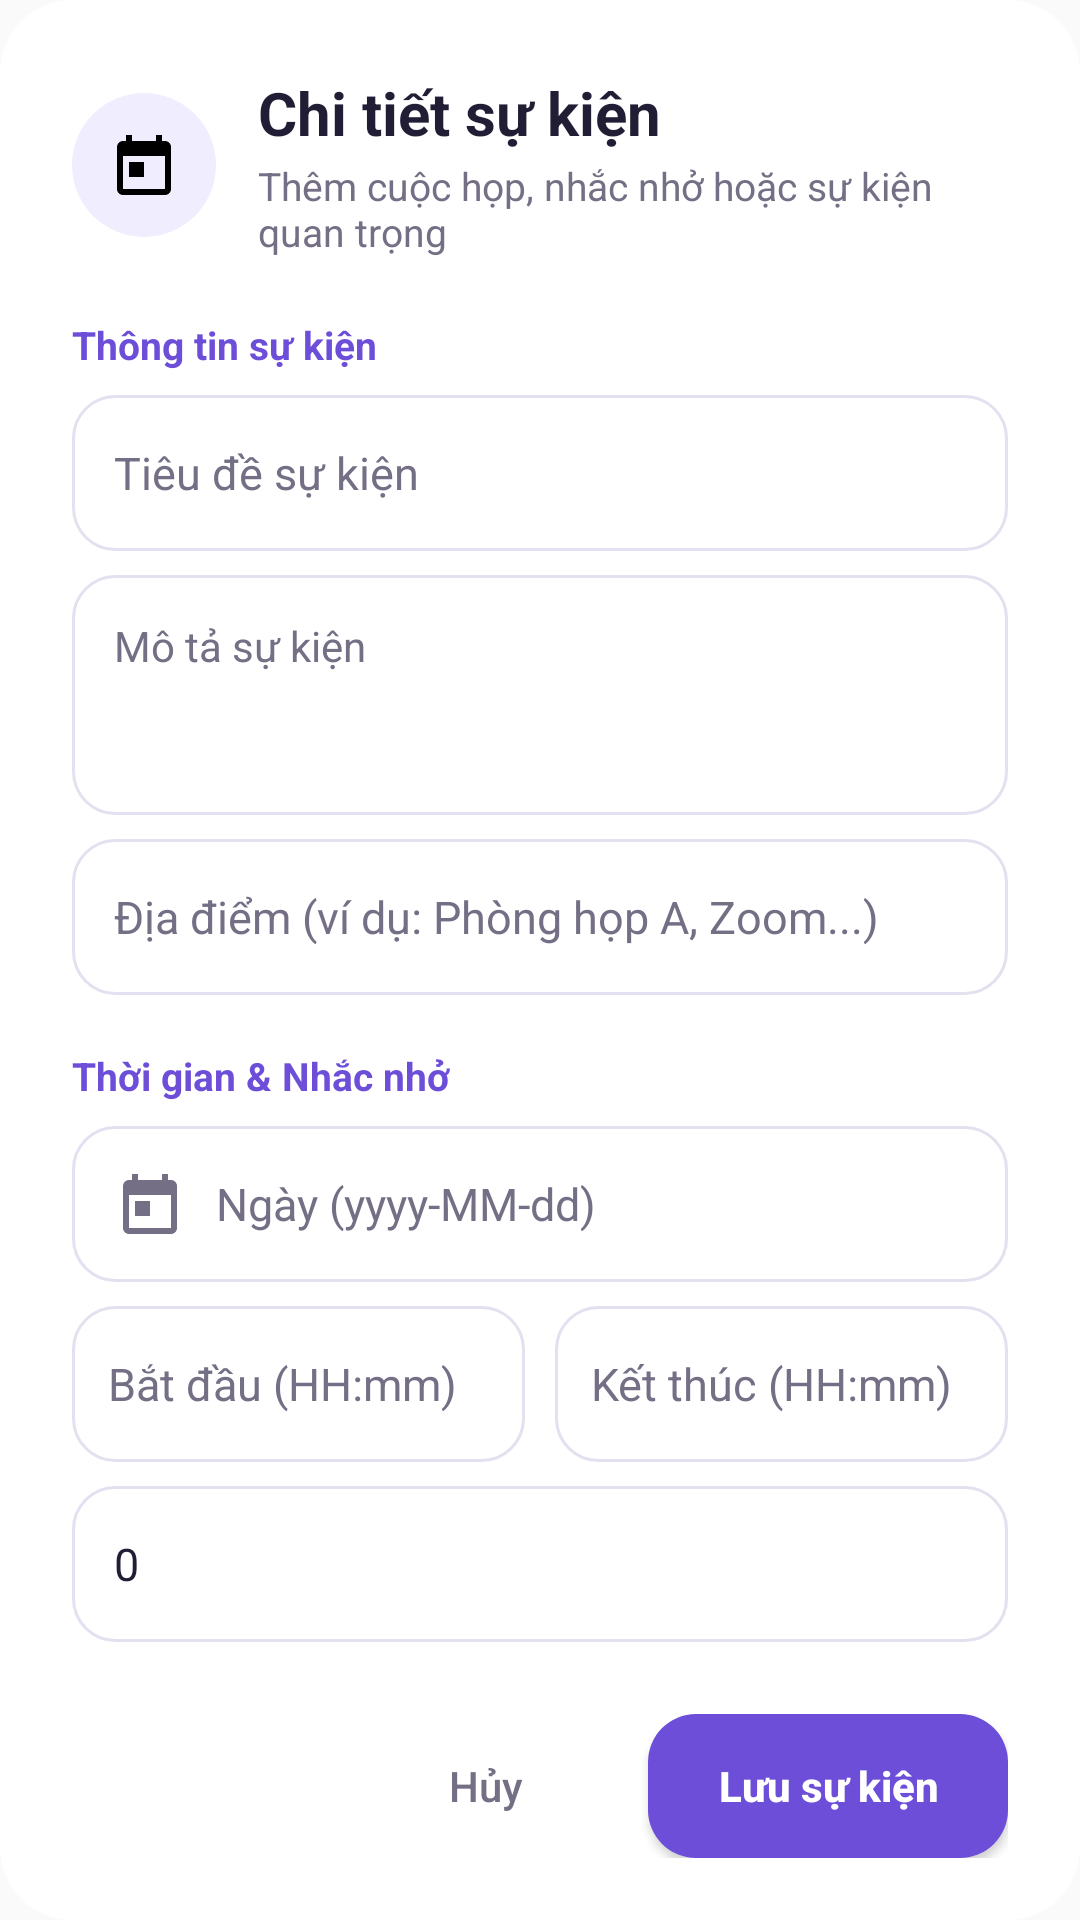

The Android layout XML behind this screen, and the referenced resources:
<!-- AndroidManifest.xml: application theme Theme.ZPlanner -->
<!-- res/layout/dialog_event.xml -->
<?xml version="1.0" encoding="utf-8"?>
<ScrollView xmlns:android="http://schemas.android.com/apk/res/android"
    xmlns:app="http://schemas.android.com/apk/res-auto"
    xmlns:tools="http://schemas.android.com/tools"
    tools:theme="@style/Theme.ZPlanner.Preview"
    android:layout_width="match_parent"
    android:layout_height="wrap_content"
    android:fillViewport="true"
    android:background="@drawable/bg_dialog">

    <LinearLayout
        android:layout_width="match_parent"
        android:layout_height="wrap_content"
        android:orientation="vertical">

        
        <LinearLayout
            android:layout_width="match_parent"
            android:layout_height="wrap_content"
            android:gravity="center_vertical"
            android:orientation="horizontal">

            <ImageView
                android:layout_width="48dp"
                android:layout_height="48dp"
                android:background="@drawable/bg_icon_circle_primary"
                android:contentDescription="@null"
                android:padding="12dp"
                android:src="@drawable/ic_calendar"
                app:tint="@color/zp_primary" />

            <LinearLayout
                android:layout_width="0dp"
                android:layout_height="wrap_content"
                android:layout_marginStart="14dp"
                android:layout_weight="1"
                android:orientation="vertical">

                <TextView
                    android:layout_width="wrap_content"
                    android:layout_height="wrap_content"
                    android:text="@string/event_details"
                    android:textColor="@color/zp_text"
                    android:textSize="20sp"
                    android:textStyle="bold" />

                <TextView
                    android:layout_width="wrap_content"
                    android:layout_height="wrap_content"
                    android:layout_marginTop="2dp"
                    android:text="@string/event_subtitle"
                    android:textColor="@color/zp_muted"
                    android:textSize="13sp" />
            </LinearLayout>
        </LinearLayout>

        
        <TextView
            android:layout_width="wrap_content"
            android:layout_height="wrap_content"
            android:layout_marginTop="20dp"
            android:text="@string/event_section_info"
            android:textColor="@color/zp_primary"
            android:textSize="13sp"
            android:textStyle="bold" />

        <EditText
            android:id="@+id/edtEventTitle"
            android:layout_width="match_parent"
            android:layout_height="52dp"
            android:layout_marginTop="8dp"
            android:background="@drawable/bg_input"
            android:hint="@string/event_title_hint"
            android:inputType="textCapSentences"
            android:paddingStart="14dp"
            android:paddingEnd="14dp"
            android:singleLine="true"
            android:textColor="@color/zp_text"
            android:textColorHint="@color/zp_muted"
            android:textSize="15sp" />

        <EditText
            android:id="@+id/edtEventDescription"
            android:layout_width="match_parent"
            android:layout_height="80dp"
            android:layout_marginTop="8dp"
            android:background="@drawable/bg_input"
            android:gravity="top"
            android:hint="@string/event_desc_hint"
            android:inputType="textMultiLine|textCapSentences"
            android:padding="14dp"
            android:textColor="@color/zp_text"
            android:textColorHint="@color/zp_muted"
            android:textSize="14sp" />

        <EditText
            android:id="@+id/edtEventLocation"
            android:layout_width="match_parent"
            android:layout_height="52dp"
            android:layout_marginTop="8dp"
            android:background="@drawable/bg_input"
            android:drawableStart="@drawable/ic_location"
            android:drawablePadding="10dp"
            android:drawableTint="@color/zp_muted"
            android:hint="@string/event_location_hint"
            android:inputType="textCapWords"
            android:paddingStart="14dp"
            android:paddingEnd="14dp"
            android:singleLine="true"
            android:textColor="@color/zp_text"
            android:textColorHint="@color/zp_muted"
            android:textSize="15sp" />

        
        <TextView
            android:layout_width="wrap_content"
            android:layout_height="wrap_content"
            android:layout_marginTop="18dp"
            android:text="@string/event_section_time"
            android:textColor="@color/zp_primary"
            android:textSize="13sp"
            android:textStyle="bold" />

        <EditText
            android:id="@+id/edtEventDate"
            android:layout_width="match_parent"
            android:layout_height="52dp"
            android:layout_marginTop="8dp"
            android:background="@drawable/bg_input"
            android:drawableStart="@drawable/ic_calendar"
            android:drawablePadding="10dp"
            android:drawableTint="@color/zp_muted"
            android:hint="@string/event_date_hint"
            android:inputType="date"
            android:paddingStart="14dp"
            android:paddingEnd="14dp"
            android:singleLine="true"
            android:textColor="@color/zp_text"
            android:textColorHint="@color/zp_muted"
            android:textSize="15sp" />

        <LinearLayout
            android:layout_width="match_parent"
            android:layout_height="wrap_content"
            android:layout_marginTop="8dp"
            android:orientation="horizontal">

            <EditText
                android:id="@+id/edtEventStart"
                android:layout_width="0dp"
                android:layout_height="52dp"
                android:layout_weight="1"
                android:background="@drawable/bg_input"
                android:drawableStart="@drawable/ic_clock"
                android:drawablePadding="8dp"
                android:drawableTint="@color/zp_muted"
                android:hint="@string/event_start_hint"
                android:inputType="time"
                android:paddingStart="12dp"
                android:paddingEnd="12dp"
                android:singleLine="true"
                android:textColor="@color/zp_text"
                android:textColorHint="@color/zp_muted"
                android:textSize="15sp" />

            <Space
                android:layout_width="10dp"
                android:layout_height="1dp" />

            <EditText
                android:id="@+id/edtEventEnd"
                android:layout_width="0dp"
                android:layout_height="52dp"
                android:layout_weight="1"
                android:background="@drawable/bg_input"
                android:drawableStart="@drawable/ic_clock"
                android:drawablePadding="8dp"
                android:drawableTint="@color/zp_muted"
                android:hint="@string/event_end_hint"
                android:inputType="time"
                android:paddingStart="12dp"
                android:paddingEnd="12dp"
                android:singleLine="true"
                android:textColor="@color/zp_text"
                android:textColorHint="@color/zp_muted"
                android:textSize="15sp" />
        </LinearLayout>

        <EditText
            android:id="@+id/edtEventReminder"
            android:layout_width="match_parent"
            android:layout_height="52dp"
            android:layout_marginTop="8dp"
            android:background="@drawable/bg_input"
            android:hint="@string/event_reminder_hint"
            android:inputType="number"
            android:paddingStart="14dp"
            android:paddingEnd="14dp"
            android:singleLine="true"
            android:text="0"
            android:textColor="@color/zp_text"
            android:textColorHint="@color/zp_muted"
            android:textSize="15sp" />

        
        <LinearLayout
            android:layout_width="match_parent"
            android:layout_height="wrap_content"
            android:layout_marginTop="24dp"
            android:gravity="end"
            android:orientation="horizontal">

            <Button
                android:id="@+id/btnCancelEvent"
                android:layout_width="wrap_content"
                android:layout_height="48dp"
                android:background="?android:attr/selectableItemBackground"
                android:minWidth="88dp"
                android:text="@string/cancel"
                android:textAllCaps="false"
                android:textColor="@color/zp_muted"
                android:textSize="14sp" />

            <Button
                android:id="@+id/btnSaveEvent"
                android:layout_width="wrap_content"
                android:layout_height="48dp"
                android:layout_marginStart="10dp"
                android:background="@drawable/bg_primary_button"
                android:minWidth="120dp"
                android:paddingHorizontal="20dp"
                android:text="@string/save_event"
                android:textAllCaps="false"
                android:textColor="@color/zp_on_primary"
                android:textSize="14sp"
                android:textStyle="bold" />
        </LinearLayout>
    </LinearLayout>
</ScrollView>
<!-- resources referenced by this layout -->
<resources>
  <color name="zp_muted">#756F86</color>
  <color name="zp_on_primary">#FFFFFF</color>
  <color name="zp_primary">#6C4ED9</color>
  <color name="zp_text">#211D35</color>
  <!-- drawable bg_dialog (drawable) -->
  <shape xmlns:android="http://schemas.android.com/apk/res/android" android:shape="rectangle"><solid android:color="@color/zp_surface"/><corners android:radius="24dp"/><padding android:left="24dp" android:top="24dp" android:right="24dp" android:bottom="20dp"/></shape>
  <!-- drawable bg_icon_circle_primary (drawable) -->
  <shape xmlns:android="http://schemas.android.com/apk/res/android" android:shape="oval">
      <solid android:color="@color/zp_surface_alt" />
  </shape>
  <!-- drawable bg_input (drawable) -->
  <selector xmlns:android="http://schemas.android.com/apk/res/android"><item android:state_focused="true"><shape><solid android:color="@color/zp_surface"/><stroke android:width="2dp" android:color="@color/zp_primary"/><corners android:radius="14dp"/></shape></item><item><shape><solid android:color="@color/zp_surface"/><stroke android:width="1dp" android:color="@color/zp_border"/><corners android:radius="14dp"/></shape></item></selector>
  <!-- drawable bg_primary_button (drawable) -->
  <selector xmlns:android="http://schemas.android.com/apk/res/android"><item android:state_enabled="false"><shape><solid android:color="@color/zp_disabled"/><corners android:radius="16dp"/></shape></item><item android:state_pressed="true"><shape><solid android:color="@color/zp_primary_dark"/><corners android:radius="16dp"/></shape></item><item><shape><solid android:color="@color/zp_primary_fill"/><corners android:radius="16dp"/></shape></item></selector>
  <!-- drawable ic_calendar (drawable) -->
  <vector xmlns:android="http://schemas.android.com/apk/res/android" android:width="24dp" android:height="24dp" android:viewportWidth="24" android:viewportHeight="24"><path android:fillColor="#FF000000" android:pathData="M19,4h-1V2h-2v2H8V2H6v2H5c-1.11,0 -1.99,0.9 -1.99,2L3,20c0,1.1 0.89,2 2,2h14c1.1,0 2,-0.9 2,-2V6c0,-1.1 -0.9,-2 -2,-2zM19,20H5V9h14v11zM7,11h5v5H7z"/></vector>
  <string name="cancel">Hủy</string>
  <string name="event_date_hint">Ngày (yyyy-MM-dd)</string>
  <string name="event_desc_hint">Mô tả sự kiện</string>
  <string name="event_details">Chi tiết sự kiện</string>
  <string name="event_end_hint">Kết thúc (HH:mm)</string>
  <string name="event_location_hint">Địa điểm (ví dụ: Phòng họp A, Zoom...)</string>
  <string name="event_reminder_hint">Nhắc trước (phút)</string>
  <string name="event_section_info">Thông tin sự kiện</string>
  <string name="event_section_time">Thời gian &amp; Nhắc nhở</string>
  <string name="event_start_hint">Bắt đầu (HH:mm)</string>
  <string name="event_subtitle">Thêm cuộc họp, nhắc nhở hoặc sự kiện quan trọng</string>
  <string name="event_title_hint">Tiêu đề sự kiện</string>
  <string name="save_event">Lưu sự kiện</string>
  <style name="Theme.ZPlanner" parent="android:style/Theme.Material.Light.NoActionBar">
          
      </style>
  <color name="zp_surface">#FFFFFF</color>
  <color name="zp_surface_alt">#F0EDFF</color>
  <color name="zp_border">#E5E0F0</color>
  <color name="zp_disabled">#B9B2D0</color>
  <color name="zp_primary_dark">#4E35A8</color>
  <color name="zp_primary_fill">#6C4ED9</color>
</resources>
